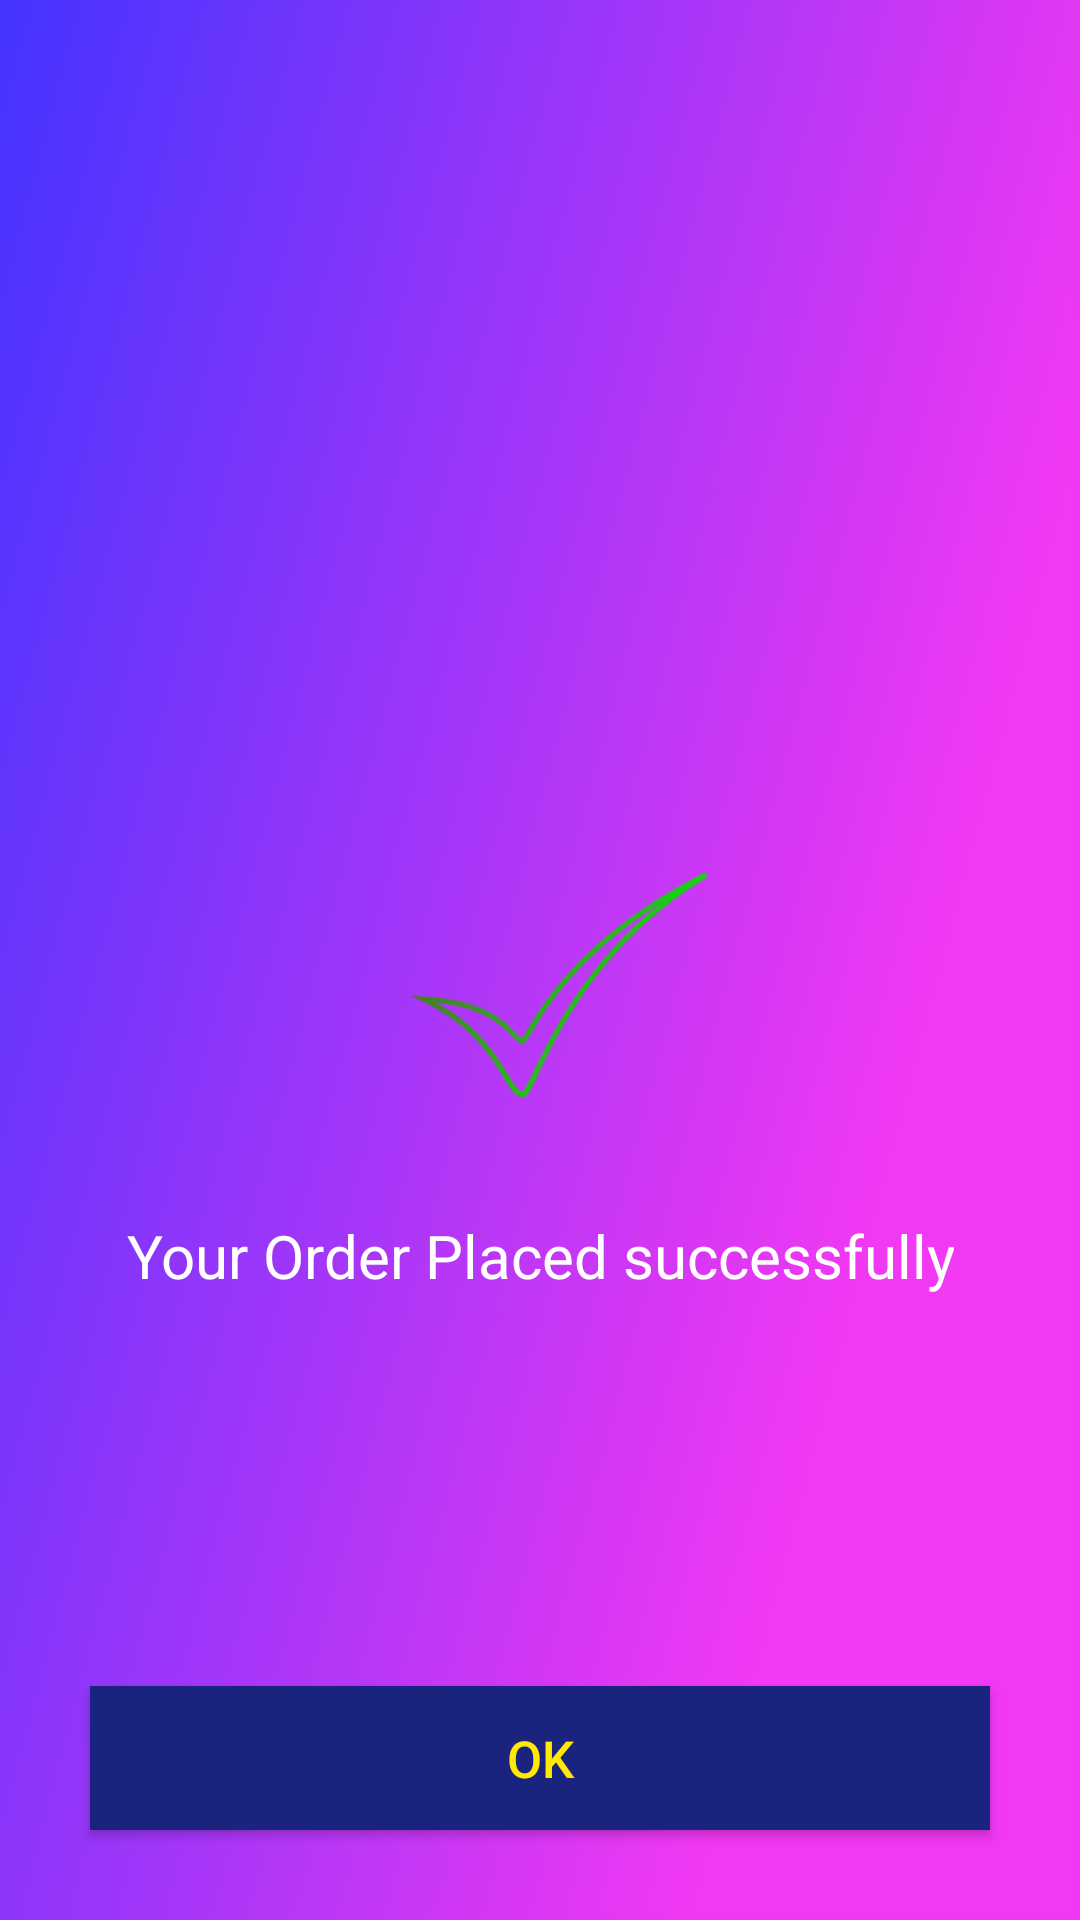

Here is an Android app screen rendered from its layout file. Give the layout XML and the strings, colors and styles it references.
<!-- AndroidManifest.xml: application theme AppTheme -->
<!-- res/layout/dilaog_order_confirmation.xml -->
<?xml version="1.0" encoding="utf-8"?>
<RelativeLayout xmlns:android="http://schemas.android.com/apk/res/android"
android:layout_width="match_parent"
android:layout_height="match_parent"
android:background="@drawable/page_color"
android:padding="10dp">

<ImageView
    android:id="@+id/imgOrderConform"
    android:layout_width="150dp"
    android:layout_height="170dp"
    android:layout_centerInParent="true"
    android:src="@drawable/order_placed"/>

<TextView
    android:layout_width="wrap_content"
    android:layout_height="wrap_content"
    android:layout_below="@id/imgOrderConform"
    android:layout_centerInParent="true"
    android:textAlignment="center"
    android:text="@string/order_placed_note"
    android:textColor="@color/white"
    android:textSize="20sp" />

<Button
    android:id="@+id/butOk"
    android:layout_width="match_parent"
    android:layout_height="wrap_content"
    android:layout_alignParentBottom="true"
    android:layout_margin="20dp"
    android:padding="10dp"
    android:background="@color/colorPrimary"
    android:layout_centerInParent="true"
    android:text="@string/btn_txt_ok"
    android:textColor="@color/Yellow"
    android:textSize="17sp" />

</RelativeLayout>
<!-- resources referenced by this layout -->
<resources>
  <color name="Yellow">#ffea00</color>
  <color name="colorPrimary">#1a237e</color>
  <color name="white">#ffff</color>
  <!-- drawable order_placed: png bitmap (drawable-anydpi, 9742 bytes) -->
  <!-- drawable page_color: png bitmap (drawable, 60011 bytes) -->
  <string name="btn_txt_ok">Ok</string>
  <string name="order_placed_note">Your Order Placed successfully</string>
  <style name="AppTheme" parent="Theme.AppCompat.Light.NoActionBar">
          
          <item name="colorPrimary">@color/colorPrimary</item>
          <item name="colorPrimaryDark">@color/colorPrimaryDark</item>
          <item name="colorAccent">@color/colorAccent</item>
      </style>
  <color name="colorPrimaryDark">#000000</color>
  <color name="colorAccent">#03DAC5</color>
</resources>
